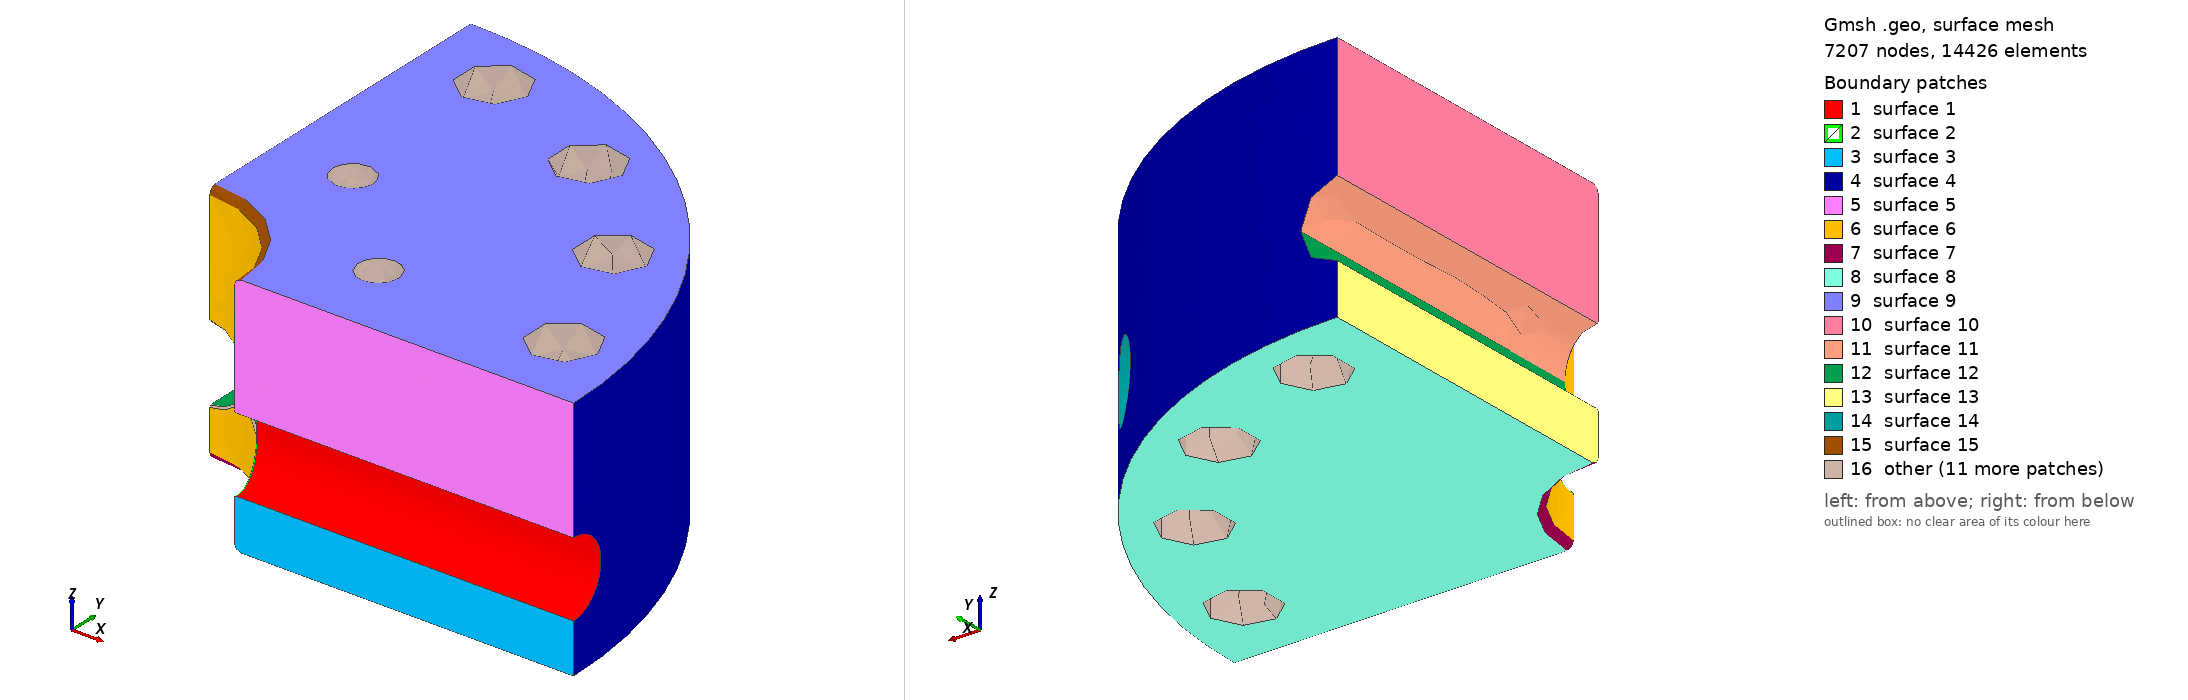

Gmsh geometry script, surface-meshed: 7207 nodes, 14426 surface elements. Boundary patches (legend numbers): 1 surface 1, 2 surface 2, 3 surface 3, 4 surface 4, 5 surface 5, 6 surface 6, 7 surface 7, 8 surface 8, 9 surface 9, 10 surface 10, 11 surface 11, 12 surface 12, 13 surface 13, 14 surface 14, 15 surface 15, 16 other. Left view from above one corner, right view from below the opposite corner. The script declares no physical surfaces, so the legend lists its geometric surfaces. The drawing asked Gmsh for element sizes between 1% and 20% of the model's largest extent; the script's own settings can give other sizes.

=== ma8_uniform_t144_r1.2_1.geo (drawn) ===
SetFactory("OpenCASCADE");
Cylinder(101) = {0,0,0,0,0,144.0,260.0};
Point(102) = {0.0,0,-2.0};
Point(103) = {66.0,0,-2.0};
Point(104) = {66.0,0,0.0};
Point(105) = {62.0,0,4.0};
Point(106) = {62.0,0,140.0};
Point(107) = {66.0,0,144.0};
Point(108) = {66.0,0,145.0};
Point(109) = {0.0,0,145.0};
Point(110) = {66.0,0,4.0};
Point(111) = {66.0,0,140.0};
Line(112) = {102,103};
Line(113) = {103,104};
Circle(114) = {104,110,105};
Line(115) = {105,106};
Circle(116) = {106,111,107};
Line(117) = {107,108};
Line(118) = {108,109};
Line(119) = {109,102};
Curve Loop(120) = {112,113,114,115,116,117,118,119};
Plane Surface(121) = {120};
q0[] = Extrude {{0,0,1},{0,0,0},Pi/2} { Surface{121}; };
q1[] = Extrude {{0,0,1},{0,0,0},Pi/2} { Surface{q0[0]}; };
q2[] = Extrude {{0,0,1},{0,0,0},Pi/2} { Surface{q1[0]}; };
q3[] = Extrude {{0,0,1},{0,0,0},Pi/2} { Surface{q2[0]}; };
tool[] = BooleanUnion{ Volume{q0[1]}; Delete; }{ Volume{q1[1],q2[1],q3[1]}; Delete; };
Cylinder(4122) = {50.0,0.0,51.0,214.0,0.0,0,22.0};
Cylinder(4123) = {35.35533905932738,35.35533905932738,51.0,151.32085117392117,151.32085117392117,0,22.0};
Cylinder(4124) = {3.061616997868383e-15,50.0,51.0,1.310372075087668e-14,214.0,0,22.0};
Cylinder(4125) = {-35.35533905932737,35.35533905932738,51.0,-151.32085117392117,151.32085117392117,0,22.0};
Cylinder(4126) = {-50.0,6.123233995736766e-15,51.0,-214.0,2.620744150175336e-14,0,22.0};
Cylinder(4127) = {-35.355339059327385,-35.35533905932737,51.0,-151.3208511739212,-151.32085117392117,0,22.0};
Cylinder(4128) = {-9.184850993605149e-15,-50.0,51.0,-3.931116225263003e-14,-214.0,0,22.0};
Cylinder(4129) = {35.35533905932737,-35.355339059327385,51.0,151.32085117392114,-151.3208511739212,0,22.0};
pressure_body[] = BooleanDifference{ Volume{101}; Delete; }{ Volume{tool[0],4122,4123,4124,4125,4126,4127,4128,4129}; Delete; };
intersection[] = Curve In BoundingBox {-67,-67,28.0,67,67,74.0};
Printf("FILLET_EDGES %g",#intersection[]);
Fillet {pressure_body[0]} {intersection[]} {1.2}
rounded_volumes[] = Volume{:};
Printf("ROUNDED_VOLUMES %g",#rounded_volumes[]);
Cylinder(4130) = {220.67668809072686,43.89532245362886,-1.0,0,0,146.0,19.5};
Cylinder(4131) = {187.08066276807267,125.0033024294105,-1.0,0,0,146.0,19.5};
Cylinder(4132) = {125.00330242941051,187.08066276807267,-1.0,0,0,146.0,19.5};
Cylinder(4133) = {43.89532245362887,220.67668809072686,-1.0,0,0,146.0,19.5};
Cylinder(4134) = {-43.89532245362884,220.67668809072686,-1.0,0,0,146.0,19.5};
Cylinder(4135) = {-125.00330242941051,187.08066276807264,-1.0,0,0,146.0,19.5};
Cylinder(4136) = {-187.0806627680727,125.0033024294105,-1.0,0,0,146.0,19.5};
Cylinder(4137) = {-220.67668809072686,43.895322453628836,-1.0,0,0,146.0,19.5};
Cylinder(4138) = {-220.67668809072686,-43.89532245362888,-1.0,0,0,146.0,19.5};
Cylinder(4139) = {-187.08066276807267,-125.00330242941051,-1.0,0,0,146.0,19.5};
Cylinder(4140) = {-125.0033024294105,-187.08066276807267,-1.0,0,0,146.0,19.5};
Cylinder(4141) = {-43.89532245362895,-220.67668809072683,-1.0,0,0,146.0,19.5};
Cylinder(4142) = {43.89532245362887,-220.67668809072686,-1.0,0,0,146.0,19.5};
Cylinder(4143) = {125.00330242941041,-187.08066276807273,-1.0,0,0,146.0,19.5};
Cylinder(4144) = {187.08066276807267,-125.0033024294105,-1.0,0,0,146.0,19.5};
Cylinder(4145) = {220.67668809072683,-43.895322453628964,-1.0,0,0,146.0,19.5};
Cylinder(4146) = {110.86554390135441,45.922011883810775,101.0,0,0,44.0,12.0};
Sphere(4147) = {110.86554390135441,45.922011883810775,101.0,12.0};
Cylinder(4148) = {45.92201188381078,110.86554390135441,101.0,0,0,44.0,12.0};
Sphere(4149) = {45.92201188381078,110.86554390135441,101.0,12.0};
Cylinder(4150) = {-45.92201188381077,110.86554390135441,101.0,0,0,44.0,12.0};
Sphere(4151) = {-45.92201188381077,110.86554390135441,101.0,12.0};
Cylinder(4152) = {-110.86554390135441,45.92201188381079,101.0,0,0,44.0,12.0};
Sphere(4153) = {-110.86554390135441,45.92201188381079,101.0,12.0};
Cylinder(4154) = {-110.86554390135443,-45.92201188381076,101.0,0,0,44.0,12.0};
Sphere(4155) = {-110.86554390135443,-45.92201188381076,101.0,12.0};
Cylinder(4156) = {-45.92201188381084,-110.86554390135439,101.0,0,0,44.0,12.0};
Sphere(4157) = {-45.92201188381084,-110.86554390135439,101.0,12.0};
Cylinder(4158) = {45.922011883810804,-110.8655439013544,101.0,0,0,44.0,12.0};
Sphere(4159) = {45.922011883810804,-110.8655439013544,101.0,12.0};
Cylinder(4160) = {110.86554390135439,-45.922011883810846,101.0,0,0,44.0,12.0};
Sphere(4161) = {110.86554390135439,-45.922011883810846,101.0,12.0};
cap[] = BooleanDifference{ Volume{rounded_volumes[0]}; Delete; }{ Volume{4130,4131,4132,4133,4134,4135,4136,4137,4138,4139,4140,4141,4142,4143,4144,4145,4146,4147,4148,4149,4150,4151,4152,4153,4154,4155,4156,4157,4158,4159,4160,4161}; Delete; };
Printf("VOL %.15g",Mass Volume{cap[0]});
clip = newv; Box(clip) = {0,0,-10,280,280,174.0};
sector[] = BooleanIntersection{ Volume{cap[]}; Delete; }{ Volume{clip}; Delete; };
Mesh.MeshSizeMax=24.0; Mesh.MeshSizeFromPoints=0; Mesh.MeshSizeFromCurvature=10;
Mesh.MeshSizeExtendFromBoundary=0; Mesh.SecondOrderLinear=1; Mesh.RandomSeed=42; Mesh.MaxNumThreads3D=1;
Field[1] = MathEval; Field[1].F = "3.5+(24.0-3.5)*Min(1,Max(0,(Min(Max(Abs(Sqrt(x*x+y*y)-67),Abs(z-51.0)/2),Min(Min(Abs(Sqrt(((0*x-(1)*y))^2+(z-51.0)^2)-22.0),Abs(Sqrt(((0.7071067812*x-(0.7071067812)*y))^2+(z-51.0)^2)-22.0)),Max(Abs(Sqrt(x*x+y*y)-120),144.0-z)))-5)/18))"; Background Field = 1;
